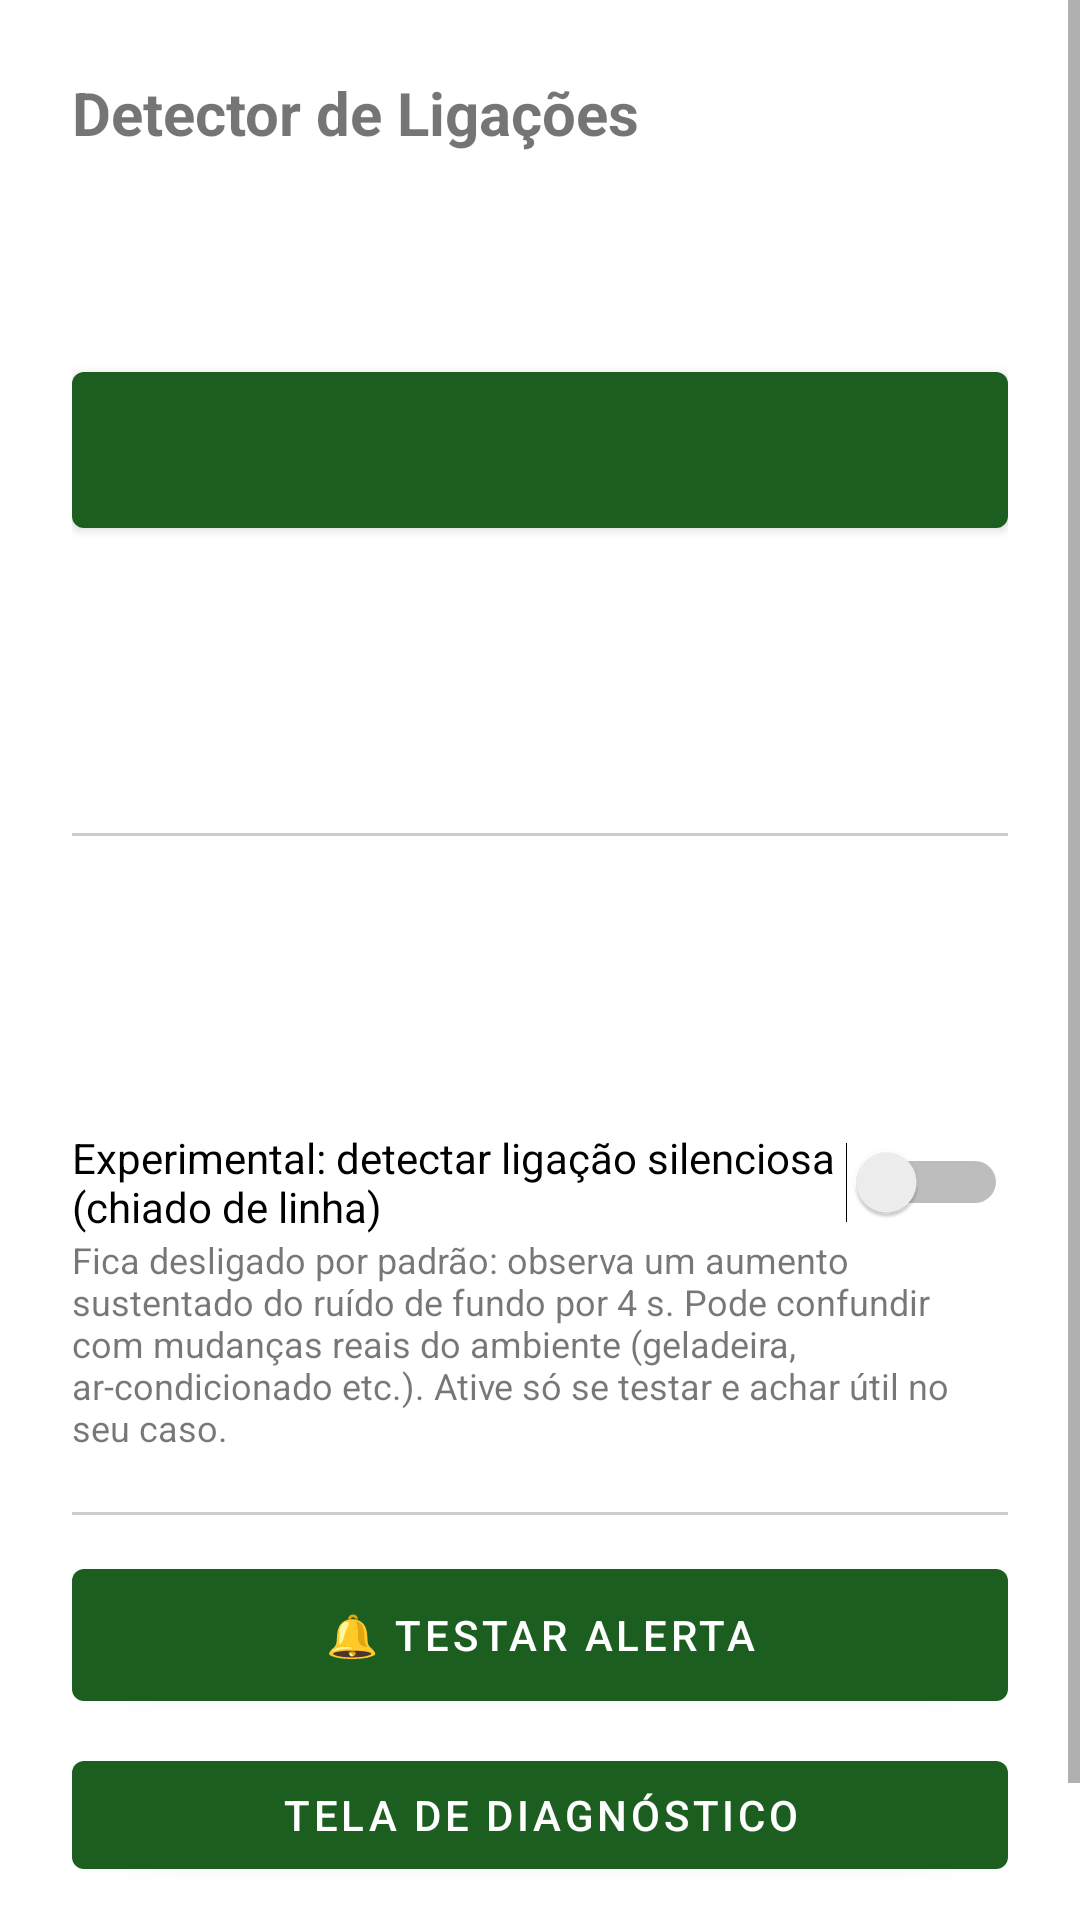

This screen was rendered from an Android layout file. Write that file and the resources it references.
<!-- AndroidManifest.xml: application theme Theme.CallDetector -->
<!-- res/layout/activity_main.xml -->
<?xml version="1.0" encoding="utf-8"?>
<ScrollView xmlns:android="http://schemas.android.com/apk/res/android"
    xmlns:tools="http://schemas.android.com/tools"
    android:layout_width="match_parent"
    android:layout_height="match_parent"
    android:fillViewport="true">

    <LinearLayout
        android:layout_width="match_parent"
        android:layout_height="wrap_content"
        android:orientation="vertical"
        android:padding="24dp">

        <TextView
            android:layout_width="wrap_content"
            android:layout_height="wrap_content"
            android:text="@string/app_name"
            android:textSize="20sp"
            android:textStyle="bold" />

        <TextView
            android:id="@+id/statusText"
            android:layout_width="match_parent"
            android:layout_height="wrap_content"
            android:layout_marginTop="16dp"
            android:gravity="center"
            android:textSize="26sp"
            android:textStyle="bold"
            tools:text="🔴 Desligado" />

        <Button
            android:id="@+id/toggleButton"
            android:layout_width="match_parent"
            android:layout_height="64dp"
            android:layout_marginTop="16dp"
            android:textSize="18sp"
            tools:text="INICIAR MONITORAMENTO" />

        <TextView
            android:id="@+id/durationText"
            android:layout_width="match_parent"
            android:layout_height="wrap_content"
            android:layout_marginTop="16dp"
            android:gravity="center"
            android:textSize="16sp" />

        <TextView
            android:id="@+id/levelText"
            android:layout_width="match_parent"
            android:layout_height="wrap_content"
            android:gravity="center"
            android:textSize="14sp" />

        <TextView
            android:id="@+id/micText"
            android:layout_width="match_parent"
            android:layout_height="wrap_content"
            android:gravity="center"
            android:textSize="14sp" />

        <View
            android:layout_width="match_parent"
            android:layout_height="1dp"
            android:layout_marginTop="20dp"
            android:layout_marginBottom="12dp"
            android:background="#33000000" />

        <TextView
            android:id="@+id/sensitivityText"
            android:layout_width="match_parent"
            android:layout_height="wrap_content"
            android:textSize="16sp"
            tools:text="Sensibilidade: Média" />

        <Button
            android:id="@+id/sensitivityButton"
            style="?android:attr/borderlessButtonStyle"
            android:layout_width="wrap_content"
            android:layout_height="wrap_content"
            android:layout_marginTop="4dp"
            android:text="@string/action_change_sensitivity" />

        <Switch
            android:id="@+id/stepSwitch"
            android:layout_width="match_parent"
            android:layout_height="wrap_content"
            android:layout_marginTop="12dp"
            android:text="@string/step_switch_label" />

        <TextView
            android:layout_width="match_parent"
            android:layout_height="wrap_content"
            android:text="@string/step_switch_warning"
            android:textSize="12sp"
            android:textColor="#88000000" />

        <View
            android:layout_width="match_parent"
            android:layout_height="1dp"
            android:layout_marginTop="20dp"
            android:layout_marginBottom="12dp"
            android:background="#33000000" />

        <Button
            android:id="@+id/testButton"
            android:layout_width="match_parent"
            android:layout_height="56dp"
            android:text="@string/action_test_alert" />

        <Button
            android:id="@+id/diagnosticButton"
            android:layout_width="match_parent"
            android:layout_height="wrap_content"
            android:layout_marginTop="8dp"
            android:text="@string/action_open_diagnostic" />

        <Button
            android:id="@+id/batteryButton"
            android:layout_width="match_parent"
            android:layout_height="wrap_content"
            android:layout_marginTop="8dp"
            android:text="@string/action_ignore_battery_optimization"
            android:visibility="gone" />

        <TextView
            android:id="@+id/noticeText"
            android:layout_width="match_parent"
            android:layout_height="wrap_content"
            android:layout_marginTop="20dp"
            android:textSize="12sp"
            android:textColor="#88000000" />

    </LinearLayout>
</ScrollView>
<!-- resources referenced by this layout -->
<resources>
  <string name="action_change_sensitivity">Alterar sensibilidade</string>
  <string name="action_ignore_battery_optimization">Ignorar otimização de bateria (recomendado)</string>
  <string name="action_open_diagnostic">Tela de diagnóstico</string>
  <string name="action_test_alert">🔔 TESTAR ALERTA</string>
  <string name="app_name">Detector de Ligações</string>
  <string name="step_switch_label">Experimental: detectar ligação silenciosa (chiado de linha)</string>
  <string name="step_switch_warning">Fica desligado por padrão: observa um aumento sustentado do ruído de fundo por 4 s. Pode confundir com mudanças reais do ambiente (geladeira, ar-condicionado etc.). Ative só se testar e achar útil no seu caso.</string>
  <style name="Theme.CallDetector" parent="Theme.MaterialComponents.DayNight.NoActionBar">
          <item name="colorPrimary">@color/brand_primary</item>
          <item name="colorPrimaryDark">@color/brand_primary_dark</item>
          <item name="colorAccent">@color/brand_accent</item>
      </style>
  <color name="brand_primary">#1B5E20</color>
  <color name="brand_primary_dark">#0F3D14</color>
  <color name="brand_accent">#C40000</color>
</resources>
